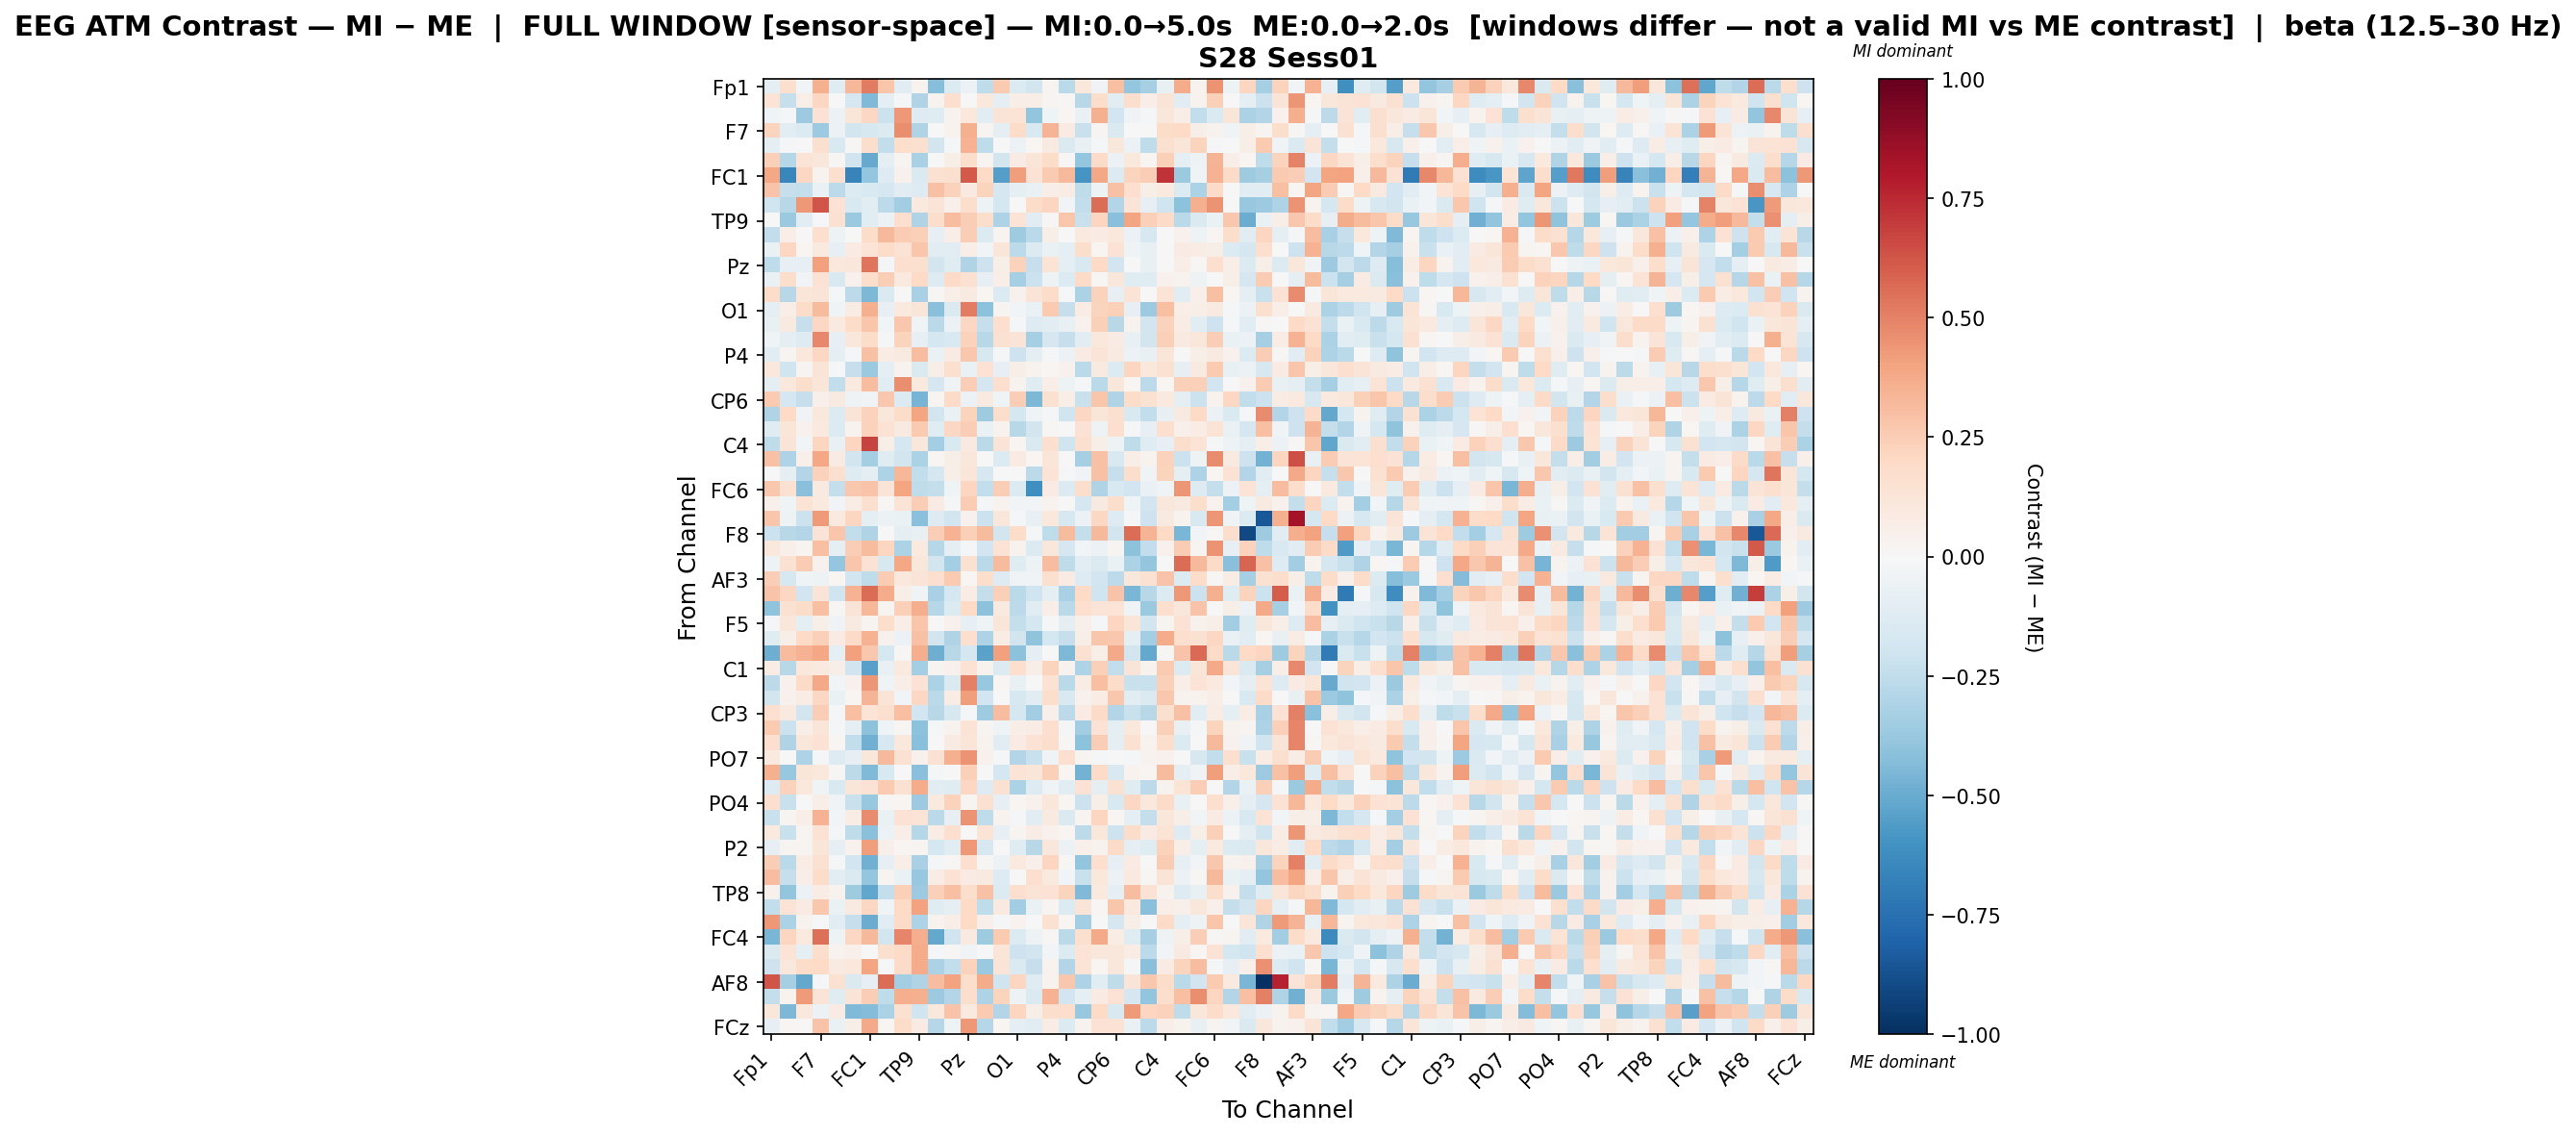

The table this chart was drawn from, first rows:
, Fp1, Fz, F3, F7, FT9, FC5, FC1, C3, T7, TP9, CP5, CP1, Pz, P3, P7, O1, Oz, O2, P4, P8, TP10, CP6, CP2
Fp1, -0.08837, 0.1628, -0.02725, 0.3549, -0.125, 0.3285, 0.5215, 0.2789, -0.1088, 0.03538, -0.4287, -0.1373, -0.05861, -0.2531, 0.2626, -0.1404, -0.1802, 0.02549, -0.2708, 0.1041, -0.03821, 0.2983, -0.3831
Fz, 0.1406, -0.2335, 0.06366, 0.2107, 0.001549, -0.1661, -0.4402, -0.09885, -0.01931, -0.3008, 0.03563, 0.1678, -0.004964, 0.1063, -0.08968, 0.063, 0.06824, 0.0292, 0.01103, -0.2744, 0.1777, -0.1031, 0.1741
F3, -0.04267, -0.01656, -0.3651, 0.148, -0.05877, 0.1204, 0.2045, -0.2136, 0.4342, -0.1276, -0.1185, 0.03678, 0.1045, -0.1147, 0.128, 0.1353, -0.393, -0.04034, 0.02175, -0.06834, 0.3554, -0.1907, -0.03418
F7, 0.2225, -0.1137, -0.1341, -0.3634, -0.05726, -0.1802, -0.157, -0.1387, 0.4634, -0.2998, -0.005891, 0.03542, 0.353, 0.02812, -0.08955, 0.1853, -0.152, 0.3399, 0.07838, -0.2188, 0.0267, -0.146, 0.001915
FT9, -0.08921, -0.01035, -0.0051, 0.1615, -0.1489, 0.01386, 0.1787, -0.2485, 0.1736, 0.1604, -0.1818, -0.01001, 0.3495, -0.2571, -0.00358, -0.05485, 0.01806, 0.09189, -0.1465, -0.07662, -0.008905, 0.113, -0.05619
FC5, 0.2385, -0.2881, 0.1352, 0.1152, 0.009384, -0.1967, -0.5059, -0.09609, 0.02825, -0.3262, 0.0009147, 0.05623, 0.1723, 0.02614, -0.1809, 0.0852, 0.1248, 0.1852, 0.007972, -0.3866, 0.1929, -0.05642, 0.1026
FC1, 0.385, -0.6517, 0.2049, 0.03688, 0.1676, -0.6669, -0.3897, -0.1275, 0.03959, -0.1422, 0.155, 0.161, 0.6145, 0.198, -0.5483, 0.4147, 0.1439, 0.2596, 0.3259, -0.587, 0.3888, -0.1328, 0.2239
C3, 0.2845, -0.2287, -0.2421, -0.06481, -0.265, -0.1334, -0.1541, -0.165, -0.103, -0.1306, 0.2898, 0.2296, 0.0869, 0.2218, -0.1673, -0.0954, -0.06827, 0.06459, 0.07563, -0.2506, -0.05418, 0.2937, 0.1654
T7, -0.199, -0.2739, 0.4309, 0.6256, 0.1415, -0.1548, -0.1061, -0.2625, -0.345, 0.1002, 0.1259, 0.04927, 0.1769, -0.04829, -0.1749, 0.004139, 0.1807, 0.2147, -0.02378, -0.2426, 0.5573, -0.2903, 0.1269
TP9, -0.006808, -0.3738, -0.1017, -0.01101, 0.1534, -0.3701, -0.1039, -0.0573, 0.1654, -0.2997, 0.1757, 0.3122, 0.2468, 0.1772, -0.305, 0.1364, -0.102, 0.01276, 0.2785, -0.2251, 0.2178, -0.4194, 0.3957
CP5, -0.2462, 0.06855, -0.001669, 0.1654, -0.05134, 0.007379, 0.1803, 0.3213, 0.2522, 0.2396, -0.08265, 0.06697, 0.2453, -0.1398, 0.03022, -0.3552, -0.2678, 0.05623, 0.00162, 0.09779, 0.08134, 0.1036, -0.05627
CP1, -0.06893, 0.2086, 0.01868, 0.09749, -0.08456, 0.0852, 0.138, 0.1817, 0.141, 0.2789, -0.1056, -0.1101, 0.07006, -0.02914, 0.118, -0.2612, -0.1343, -0.06708, -0.08763, 0.1779, 0.02216, 0.1449, -0.04156
Pz, -0.2531, -0.0794, -0.08086, 0.414, 0.1063, 0.111, 0.5383, -0.009542, 0.1649, 0.1593, -0.1833, -0.1207, -0.3037, -0.2055, 0.06235, 0.2316, -0.2328, 0.134, -0.09416, -0.1515, 0.2018, -0.1933, 0.001648
P3, -0.0672, 0.1727, -0.03121, 0.1423, -0.1555, 0.04164, 0.1795, 0.2484, 0.09724, 0.2031, -0.1321, 0.194, 0.1513, -0.08344, 0.06385, -0.3312, -0.2164, -0.05241, -0.1345, 0.1887, 0.00927, 0.1163, -0.1248
P7, 0.1828, -0.2794, 0.1244, 0.129, -0.01297, -0.2602, -0.4457, -0.1481, 0.007418, -0.3246, 0.008197, 0.0696, 0.08951, 0.02204, -0.1339, 0.04554, 0.1325, 0.1861, -0.0212, -0.3165, 0.2282, -0.07838, 0.1362
O1, -0.08612, 0.06831, 0.184, 0.3193, -0.04109, 0.07038, 0.3564, -0.08161, 0.09679, 0.1218, -0.4211, -0.1454, 0.5113, -0.4072, 0.02769, -0.02536, -0.06808, 0.2606, -0.2291, 0.07432, 0.2205, 0.2359, -0.08046
Oz, -0.07316, 0.08787, -0.233, 0.2083, 0.09452, 0.1873, 0.2768, -0.02778, 0.2707, -0.03694, -0.2727, -0.06127, 0.2039, -0.2317, 0.1713, -0.02167, -0.1252, -0.1119, -0.07784, 0.04353, 0.2348, -0.2778, 0.0323
O2, -0.04478, -0.0978, -0.1301, 0.4775, -0.08511, 0.1139, 0.1844, -0.0175, 0.2241, -0.08544, -0.1723, -0.1524, 0.2273, -0.2757, 0.151, 0.1266, -0.3328, -0.1695, -0.2282, -0.1075, 0.1051, 0.0814, -0.07308
P4, -0.112, 0.02626, 0.1045, 0.2047, -0.08983, -0.00857, 0.2945, 0.07173, 0.09366, 0.3055, -0.0639, 0.08092, 0.2674, -0.1614, -0.02038, -0.2107, -0.101, -0.01785, -0.06108, 0.07825, 0.1299, 0.09157, -0.06059
P8, 0.1026, -0.1991, 0.02843, 0.1285, -0.02098, -0.2297, -0.3679, -0.08622, 0.03218, -0.1434, 0.06198, 0.1627, -0.06286, 0.1478, -0.08377, 0.05723, 0.03694, 0.02073, 0.04418, -0.2661, 0.08802, -0.1358, 0.215
TP10, -0.09217, 0.1033, 0.1782, 0.1201, -0.2493, 0.09978, 0.306, -0.1086, 0.4611, 0.09675, -0.1676, -0.0364, 0.247, -0.171, 0.1682, 0.03406, -0.1235, 0.06699, -0.05198, -0.02088, -0.2669, 0.1119, 0.01843
CP6, 0.2622, -0.1684, -0.2299, 0.05217, 0.08956, -0.04743, -0.03292, 0.2727, -0.135, -0.4635, 0.02709, 0.1926, -0.05549, 0.08855, -0.04281, 0.2428, -0.4463, 0.1501, 0.06889, -0.2212, 0.2746, -0.3019, 0.1798
CP2, -0.3031, 0.1967, -0.03436, 0.1067, -0.1404, 0.1261, 0.2323, 0.1152, 0.1813, 0.3958, -0.1818, -0.068, 0.2226, -0.3518, 0.1739, -0.1735, -0.04047, -0.008733, -0.2026, 0.21, 0.1212, 0.1608, -0.1491
Cz, -0.1227, 0.1245, 0.04666, 0.09398, -0.1371, 0.03635, 0.2336, 0.1475, 0.09172, 0.2579, -0.1225, 0.2099, 0.2477, -0.06396, 0.0349, -0.2788, -0.1838, 0.01231, 0.005851, 0.1459, -0.04718, 0.1682, -0.02083
C4, -0.2545, 0.1305, -0.02727, 0.2172, -0.07325, 0.2173, 0.672, 0.05715, -0.1755, 0.1108, -0.3406, -0.1522, 0.08831, -0.2678, 0.1312, 0.01939, -0.1476, 0.1637, -0.2006, 0.1636, 0.0561, -0.04726, -0.257
T8, 0.2912, -0.3118, 0.04932, 0.3886, 0.08168, -0.1886, -0.3364, -0.1237, -0.183, -0.3171, 0.02221, 0.05651, 0.1118, 0.004222, -0.1343, 0.08305, 0.01855, 0.1205, 0.004671, -0.3322, 0.2956, -0.1554, 0.06947
FT10, -0.0007326, -0.1011, -0.2914, 0.2325, 0.1577, -0.1269, -0.09356, -0.3122, 0.3316, -0.2449, -0.168, 0.05655, 0.124, -0.1563, 0.005469, -0.00209, -0.2621, 0.1349, -0.02089, -0.03896, 0.29, -0.2314, 0.174
FC6, 0.2659, 0.1493, -0.4185, 0.08792, -0.2422, 0.2734, 0.2849, 0.1326, 0.3915, -0.2524, -0.2371, -0.04069, 0.2114, -0.2431, 0.2445, -0.1365, -0.6129, 0.08142, -0.1348, 0.1746, -0.302, -0.1549, -0.1893
FC2, 0.04883, -0.04591, 0.1404, 0.09421, -0.02672, 0.07337, 0.164, 0.01438, 0.1273, 0.2427, 0.08193, -0.02317, 0.2533, -0.01306, 0.03743, -0.02811, -0.03037, 0.03476, -0.0004198, -0.175, 0.09338, 0.1771, -0.04662
F4, 0.2773, -0.04812, -0.2169, 0.4267, 0.09949, 0.2141, -0.0911, -0.05924, -0.06799, -0.4148, -0.13, -0.1832, 0.04189, -0.2182, 0.1114, -0.02068, -0.07526, 0.1042, -0.158, -0.05552, 0.2045, -0.1285, -0.01799
F8, -0.2122, -0.2781, -0.2957, 0.1266, 0.275, -0.2456, -0.304, 0.0001167, -0.08601, -0.07463, 0.2435, 0.3454, 0.2383, 0.3165, -0.1805, 0.1827, -0.01466, -0.2526, 0.3169, -0.2388, 0.3208, -0.1834, 0.5557
Fp2, 0.1066, 0.0538, 0.03086, 0.3033, -0.09193, 0.2499, 0.3194, 0.218, -0.3131, 0.101, -0.2856, -0.09102, -0.01164, -0.1891, 0.1478, 0.03673, -0.1384, 0.1171, -0.1705, -0.0291, -0.05812, 0.02495, -0.4085
AF7, -0.05429, 0.1492, 0.2561, 0.04661, -0.3883, 0.2769, 0.1428, -0.1611, 0.3854, 0.1119, -0.1807, -0.3369, 0.156, -0.2732, 0.314, -0.124, -0.05248, 0.3082, -0.2504, -0.1041, -0.1432, -0.06623, -0.3141
AF3, 0.2438, -0.1598, -0.04021, -0.04831, 0.02313, -0.194, -0.2566, 0.2531, 0.1054, 0.1253, 0.1651, 0.2628, 0.02191, 0.173, -0.1328, -0.03832, -0.03816, 0.1637, 0.08018, -0.1266, -0.1915, -0.265, 0.1112
AFz, 0.2828, 0.2036, -0.1876, 0.1285, -0.2002, 0.3482, 0.5556, 0.3713, 0.06047, -0.0354, -0.3274, -0.1782, 0.07745, -0.2401, 0.2405, -0.2696, -0.2021, -0.09711, -0.3253, 0.1983, -0.1999, 0.2837, -0.4597
F1, -0.3989, 0.1494, 0.1856, 0.3007, 0.007892, 0.127, 0.3356, 0.02727, 0.2361, 0.3622, -0.2817, -0.1387, 0.1982, -0.4066, 0.08709, -0.2617, -0.1149, 0.0703, -0.2691, 0.1717, 0.1269, 0.1376, -0.03657
F5, -0.01656, 0.113, -0.09264, 0.05671, -0.0353, 0.08988, 0.02475, 0.1739, 0.07018, 0.2739, -0.005446, 0.04236, -0.08385, -0.04068, 0.1229, -0.2345, -0.1739, -0.008658, -0.08669, 0.051, -0.01668, 0.2111, 0.1217
FT7, -0.1236, 0.05951, 0.2025, 0.2346, 0.07847, 0.1882, 0.3501, 0.0424, -0.05668, 0.291, -0.1855, -0.2998, 0.1674, -0.3103, 0.07282, -0.1843, -0.3988, -0.1721, -0.2315, 0.05979, 0.2774, 0.267, -0.09604
FC3, -0.486, 0.3144, 0.3462, 0.3849, -0.08829, 0.4115, 0.2732, -0.1737, 0.01319, 0.3664, -0.4883, -0.2741, -0.1793, -0.5332, 0.4071, -0.4132, -0.09531, 0.003663, -0.4456, 0.1511, 0.05615, 0.3788, -0.1849
C1, 0.07751, -0.2748, 0.1052, 0.1008, 0.05607, -0.203, -0.5437, -0.07126, 0.1014, -0.3369, 0.03064, 0.0458, 0.1459, 0.03622, -0.139, 0.1642, 0.06731, 0.2244, 0.03451, -0.3096, 0.2394, -0.2447, 0.1323
C5, -0.2653, 0.04581, 0.1895, 0.382, -0.02703, 0.04075, 0.4409, -0.0425, 0.06337, 0.1411, -0.3196, -0.1408, 0.5044, -0.3791, 0.0202, -0.07347, -0.000572, 0.1412, -0.2666, 0.07383, 0.298, 0.1825, -0.2204
TP7, -0.1816, 0.03979, 0.07051, 0.2036, -0.06945, 0.0166, 0.3418, 0.1256, -0.02509, 0.2056, -0.2705, 0.07689, 0.4202, -0.1904, -2.344018733147308e-05, -0.1628, -0.115, 0.1788, -0.1495, 0.04181, 0.07256, 0.2718, -0.1129
CP3, 0.1657, 0.09268, -0.1846, 0.2428, -0.02311, 0.3017, 0.1406, 0.161, 0.3024, -0.1921, -0.2774, -0.1616, -0.01495, -0.352, 0.3119, -0.1792, -0.349, 0.04818, -0.2603, 0.08514, 0.1917, -0.2935, -0.2254
P1, 0.264, -0.2173, 0.06797, 0.1198, -0.02305, -0.08645, -0.4097, -0.04624, 0.01033, -0.407, -0.01562, 0.03813, 0.1386, 0.02413, -0.04402, 0.06254, 0.07205, 0.1647, -0.02339, -0.3496, 0.1479, -0.08991, 0.1068
P5, 0.1649, -0.2991, 0.1154, 0.1471, 0.01665, -0.2482, -0.4834, -0.1605, 0.1088, -0.4203, 0.007408, 0.08053, 0.1194, 0.03681, -0.1039, 0.08228, 0.1471, 0.1731, 0.01521, -0.4067, 0.2471, -0.09948, 0.1503
PO7, 0.09511, -0.004018, -0.3051, -0.02321, -0.1325, -0.08338, 0.1159, 0.3251, 0.1555, 0.04367, 0.154, 0.3528, 0.4467, 0.04638, -0.02071, -0.2896, -0.22, -0.0376, 0.1652, 0.02825, -0.0227, 0.001695, -0.008215
PO3, 0.3535, -0.3794, 0.118, 0.1043, 0.01172, -0.2588, -0.4427, -0.1559, 0.0014, -0.4166, -0.01051, 0.001015, 0.2369, 0.001386, -0.1743, 0.1388, 0.1182, 0.2361, 0.02233, -0.4722, 0.1939, -0.1519, 0.03404
POz, -0.1315, 0.2343, 0.1021, -0.04465, -0.1537, 0.1179, 0.1481, 0.2649, 0.1517, 0.3739, -0.1102, -0.1192, 0.2054, -0.1289, 0.1558, -0.3173, -0.1308, -0.03383, -0.1104, 0.1454, -0.09581, 0.1526, -0.1211
PO4, 0.1676, -0.2196, -0.0002633, 0.06575, -0.03623, -0.2265, -0.3818, 0.009133, 0.01958, -0.365, 0.09509, 0.228, 0.03059, 0.156, -0.08348, 0.02322, 0.03945, 0.1131, 0.02028, -0.2122, 0.06137, -0.1504, 0.2048
PO8, -0.2203, 0.02605, 0.06477, 0.345, -0.03031, 0.07291, 0.4699, -0.06929, 0.141, 0.1396, -0.272, -0.08591, 0.4458, -0.2547, 0.03687, -0.02024, -0.1137, 0.09264, -0.1455, 0.02396, 0.2119, 0.02061, -0.09036
P6, 0.09575, -0.2248, 0.02848, 0.146, -0.01019, -0.2572, -0.4141, -0.06113, 0.0645, -0.2855, 0.07611, 0.1713, -0.001026, 0.1348, -0.08241, 0.0293, 0.07778, 0.04271, 0.01945, -0.2633, 0.1141, -0.209, 0.1847
P2, -0.07863, 0.02491, 0.02821, 0.1231, -0.08188, 0.04443, 0.4215, 0.0521, 0.023, 0.02609, -0.175, -0.1077, 0.4374, -0.1623, 0.00388, -0.1225, -0.2744, 0.1123, -0.0558, 0.05145, 0.03656, 0.1947, -0.1013
CPz, 0.2494, -0.2728, 0.07683, 0.1487, -0.01586, -0.19, -0.4842, -0.08508, 0.06292, -0.3249, -0.01853, 0.01382, 0.1704, 0.009474, -0.06163, 0.09924, 0.04874, 0.2186, 0.01143, -0.3927, 0.1677, -0.08534, 0.08575
CP4, 0.3094, -0.2341, 0.06295, 0.1853, -0.1133, -0.1455, -0.3834, 0.02457, -0.06989, -0.3767, 0.07339, 0.1412, 0.08486, 0.0868, -0.1258, -0.001474, 0.1675, 0.09866, -0.02843, -0.2222, 0.1032, -0.05845, 0.09448
TP8, 0.03992, -0.3957, -0.05892, 0.07265, 0.0389, -0.3522, -0.5169, -0.242, 0.2405, -0.3635, 0.241, 0.3017, 0.179, 0.2925, -0.1375, 0.1674, 0.1373, 0.1437, 0.2236, -0.4379, 0.1012, -0.09246, 0.3072
C6, -0.247, 0.1384, 0.08038, 0.2689, -0.06825, 0.08882, 0.2065, -0.03969, 0.1971, 0.3995, -0.1245, -0.0973, 0.2017, -0.2507, 0.0886, -0.3477, -0.06369, 0.02831, -0.1368, 0.1286, 0.008334, 0.2786, 0.09959
C2, 0.4368, -0.316, 0.03307, -0.01907, -0.1117, -0.2301, -0.4959, -0.1129, 0.1927, -0.3094, 0.03552, 0.07021, 0.1958, 0.04839, -0.02, 0.03354, -0.00159, 0.1505, 0.01696, -0.342, 0.006341, -0.1709, 0.05525
FC4, -0.4557, 0.2165, 0.09816, 0.553, -0.05374, 0.2053, 0.3222, -0.1845, 0.4922, 0.3668, -0.5141, -0.2022, 0.09079, -0.3527, 0.2623, -0.1361, -0.05206, 0.01147, -0.2703, 0.1581, 0.377, 0.07043, -0.1174
FT8, -0.1437, 0.1385, -0.09268, 0.1779, 0.03503, 0.05044, -0.00495, 0.1563, 0.1945, 0.3726, -0.01734, 0.01287, -0.03194, -0.001678, 0.1194, -0.2088, -0.1864, -0.03036, -0.1364, 0.1387, 0.1138, 0.1149, 0.07429
F6, -0.2032, 0.1099, 0.1836, 0.1962, 0.08614, 0.1021, 0.3936, -0.008251, 0.189, 0.3734, -0.315, -0.2482, 0.2302, -0.3697, 0.1295, -0.1468, -0.227, 0.0377, -0.2968, 0.1337, 0.02112, 0.1109, -0.02005
... 4 more rows
